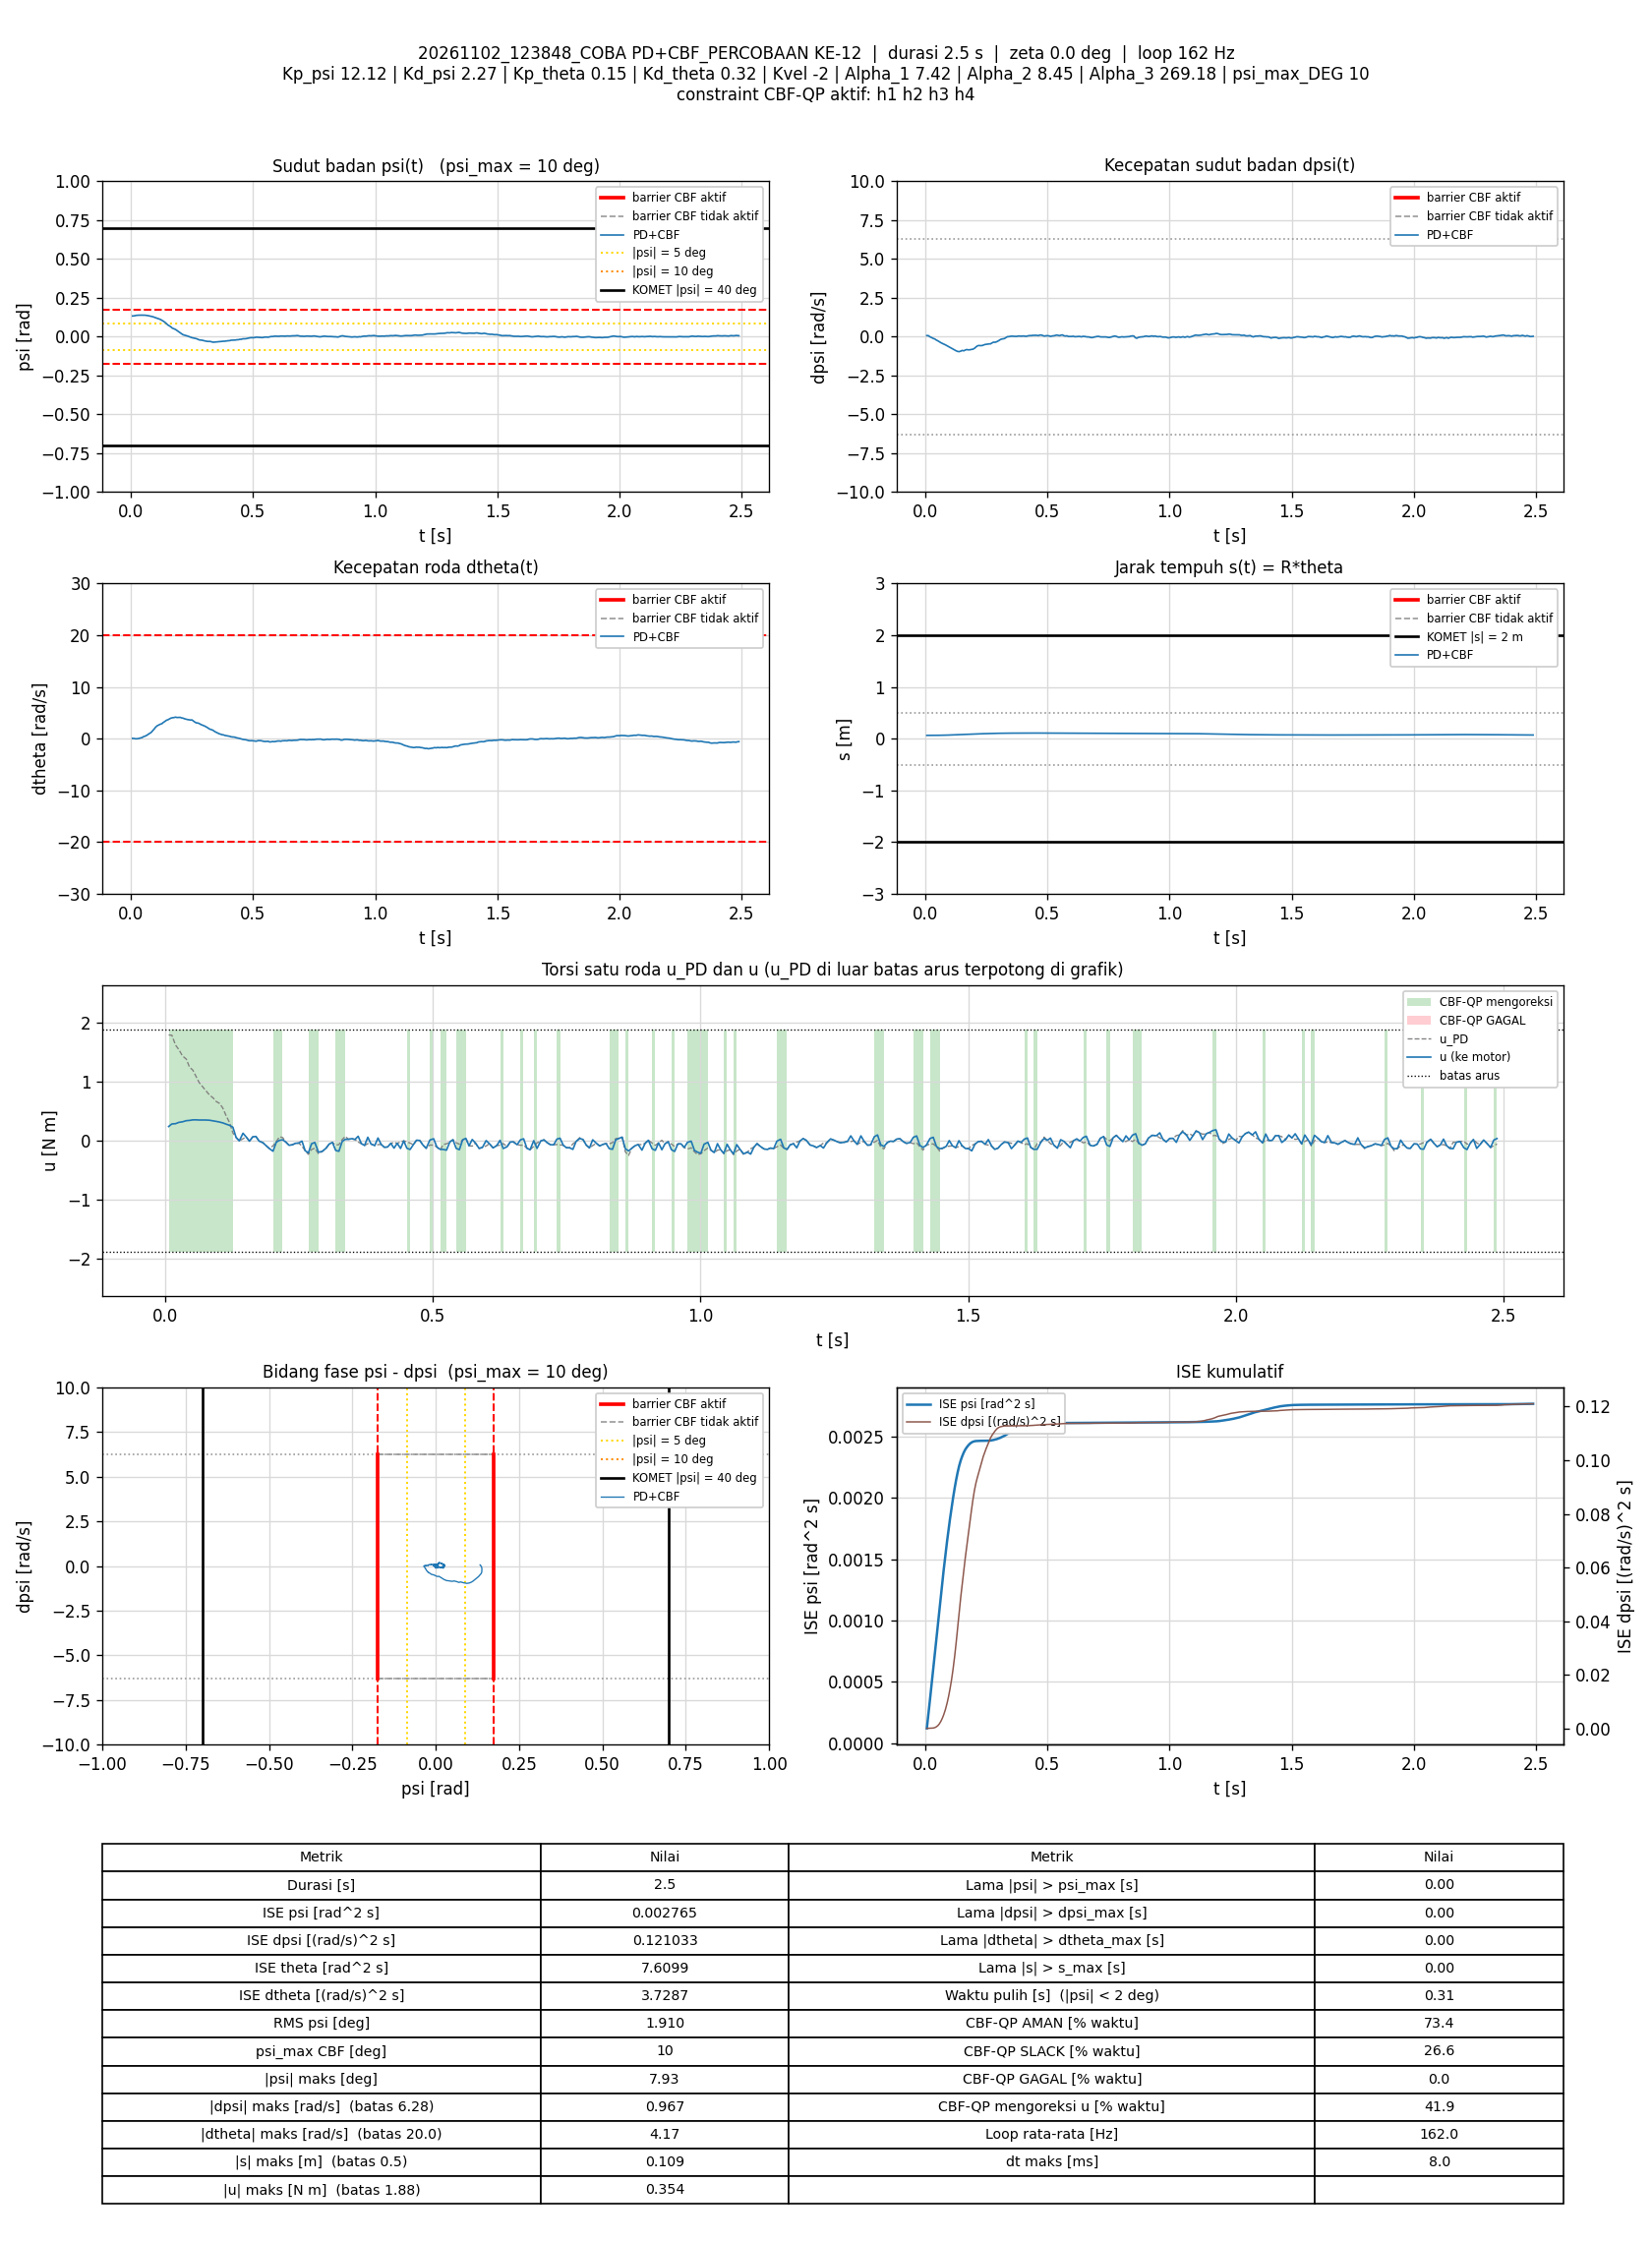

The table this chart was drawn from, first rows:
t_s, theta_rad, dtheta_rad_s, psi_rad, dpsi_rad_s, error_theta, error_dtheta, error_psi, error_dpsi, u_PD_Nm, u_Nm, status_cbf, dorong_N, ISE_theta, ISE_dtheta, ISE_psi, ISE_dpsi, Kp_psi, Kd_psi, Kp_theta, Kd_theta, Kvel, Alpha_1, Alpha_2
0.006867, 1.281, 0.06214, 0.1332, 0.06801, -1.281, -0.06214, -0.1332, -0.06801, 1.789, 0.241, AMAN, 0, 0.01127, 2.6516487e-05, 0.0001218, 3.1765263e-05, 12.12, 2.27, 0.15, 0.32, -2, 7.42, 8.45
0.0128, 1.281, 0.04437, 0.1336, 0.06655, -1.281, -0.04437, -0.1336, -0.06655, 1.785, 0.2845, AMAN, 0, 0.02102, 3.8204267e-05, 0.0002278, 5.8053453e-05, 12.12, 2.27, 0.15, 0.32, -2, 7.42, 8.45
0.01971, 1.284, -0.02083, 0.1362, -0.01113, -1.284, 0.02083, -0.1362, 0.01113, 1.618, 0.2889, AMAN, 0, 0.03241, 4.120097e-05, 0.0003559, 5.890878e-05, 12.12, 2.27, 0.15, 0.32, -2, 7.42, 8.45
0.02584, 1.287, -0.004098, 0.1376, -0.05483, -1.287, 0.004098, -0.1376, 0.05483, 1.542, 0.311, AMAN, 0, 0.04256, 4.1303911e-05, 0.000472, 7.7334922e-05, 12.12, 2.27, 0.15, 0.32, -2, 7.42, 8.45
0.03272, 1.291, 0.04779, 0.1382, -0.1126, -1.291, -0.04779, -0.1382, 0.1126, 1.434, 0.3205, AMAN, 0, 0.05402, 5.7009556e-05, 0.0006032, 0.0001646, 12.12, 2.27, 0.15, 0.32, -2, 7.42, 8.45
0.0398, 1.296, 0.1535, 0.1385, -0.1529, -1.296, -0.1535, -0.1385, 0.1529, 1.38, 0.3395, AMAN, 0, 0.06591, 0.0002238, 0.000739, 0.0003301, 12.12, 2.27, 0.15, 0.32, -2, 7.42, 8.45
0.04592, 1.302, 0.2184, 0.1384, -0.2222, -1.302, -0.2184, -0.1384, 0.2222, 1.243, 0.3442, AMAN, 0, 0.07628, 0.0005157, 0.0008561, 0.000632, 12.12, 2.27, 0.15, 0.32, -2, 7.42, 8.45
0.05185, 1.311, 0.4, 0.1383, -0.2679, -1.311, -0.4, -0.1383, 0.2679, 1.197, 0.3532, AMAN, 0, 0.08647, 0.001465, 0.0009697, 0.001058, 12.12, 2.27, 0.15, 0.32, -2, 7.42, 8.45
0.05781, 1.318, 0.4918, 0.1381, -0.3264, -1.318, -0.4918, -0.1381, 0.3264, 1.09, 0.3535, AMAN, 0, 0.09682, 0.002906, 0.001083, 0.001692, 12.12, 2.27, 0.15, 0.32, -2, 7.42, 8.45
0.0639, 1.327, 0.6246, 0.137, -0.3863, -1.327, -0.6246, -0.137, 0.3863, 0.9831, 0.3505, AMAN, 0, 0.1076, 0.005283, 0.001198, 0.002602, 12.12, 2.27, 0.15, 0.32, -2, 7.42, 8.45
0.06981, 1.338, 0.8241, 0.1354, -0.4347, -1.338, -0.8241, -0.1354, 0.4347, 0.9184, 0.351, AMAN, 0, 0.1181, 0.009298, 0.001306, 0.003719, 12.12, 2.27, 0.15, 0.32, -2, 7.42, 8.45
0.07582, 1.349, 1.001, 0.1335, -0.4784, -1.349, -1.001, -0.1335, 0.4784, 0.8523, 0.3508, AMAN, 0, 0.1291, 0.01531, 0.001413, 0.005093, 12.12, 2.27, 0.15, 0.32, -2, 7.42, 8.45
0.08293, 1.362, 1.21, 0.131, -0.5287, -1.362, -1.21, -0.131, 0.5287, 0.775, 0.3472, AMAN, 0, 0.1423, 0.02573, 0.001535, 0.007081, 12.12, 2.27, 0.15, 0.32, -2, 7.42, 8.45
0.08971, 1.384, 1.575, 0.1284, -0.5876, -1.384, -1.575, -0.1284, 0.5876, 0.726, 0.3376, AMAN, 0, 0.1553, 0.04257, 0.001647, 0.009423, 12.12, 2.27, 0.15, 0.32, -2, 7.42, 8.45
0.0958, 1.404, 1.902, 0.1248, -0.6422, -1.404, -1.902, -0.1248, 0.6422, 0.6633, 0.3272, AMAN, 0, 0.1673, 0.06461, 0.001742, 0.01194, 12.12, 2.27, 0.15, 0.32, -2, 7.42, 8.45
0.1018, 1.428, 2.263, 0.1215, -0.6894, -1.428, -2.263, -0.1215, 0.6894, 0.6319, 0.3164, AMAN, 0, 0.1795, 0.09535, 0.00183, 0.01479, 12.12, 2.27, 0.15, 0.32, -2, 7.42, 8.45
0.1078, 1.45, 2.495, 0.1183, -0.7383, -1.45, -2.495, -0.1183, 0.7383, 0.556, 0.3027, AMAN, 0, 0.1921, 0.1327, 0.001914, 0.01806, 12.12, 2.27, 0.15, 0.32, -2, 7.42, 8.45
0.1139, 1.471, 2.639, 0.1148, -0.7959, -1.471, -2.639, -0.1148, 0.7959, 0.4292, 0.2827, AMAN, 0, 0.2053, 0.175, 0.001994, 0.02191, 12.12, 2.27, 0.15, 0.32, -2, 7.42, 8.45
0.1207, 1.494, 2.814, 0.1109, -0.8547, -1.494, -2.814, -0.1109, 0.8547, 0.3041, 0.2595, AMAN, 0, 0.2205, 0.2292, 0.002078, 0.0269, 12.12, 2.27, 0.15, 0.32, -2, 7.42, 8.45
0.1268, 1.516, 2.898, 0.1054, -0.9128, -1.516, -2.898, -0.1054, 0.9128, 0.1326, 0.2297, SLACK, 0, 0.2345, 0.2803, 0.002146, 0.03197, 12.12, 2.27, 0.15, 0.32, -2, 7.42, 8.45
0.1328, 1.542, 3.146, 0.09962, -0.9505, -1.542, -3.146, -0.09962, 0.9505, 0.05632, 0.05632, AMAN, 0, 0.2487, 0.3395, 0.002205, 0.03738, 12.12, 2.27, 0.15, 0.32, -2, 7.42, 8.45
0.1388, 1.566, 3.328, 0.09307, -0.9672, -1.566, -3.328, -0.09307, 0.9672, -0.002499, -0.002499, AMAN, 0, 0.2635, 0.4061, 0.002257, 0.04301, 12.12, 2.27, 0.15, 0.32, -2, 7.42, 8.45
0.1457, 1.587, 3.567, 0.08347, -0.9334, -1.587, -3.567, -0.08347, 0.9334, 0.03432, 0.1276, SLACK, 0, 0.2809, 0.494, 0.002306, 0.04902, 12.12, 2.27, 0.15, 0.32, -2, 7.42, 8.45
0.1518, 1.609, 3.668, 0.07456, -0.8875, -1.609, -3.668, -0.07456, 0.8875, 0.06273, 0.06273, AMAN, 0, 0.2966, 0.5758, 0.002339, 0.05381, 12.12, 2.27, 0.15, 0.32, -2, 7.42, 8.45
0.1578, 1.638, 3.831, 0.06936, -0.9136, -1.638, -3.831, -0.06936, 0.9136, -0.007393, -0.007393, AMAN, 0, 0.3127, 0.664, 0.002368, 0.05883, 12.12, 2.27, 0.15, 0.32, -2, 7.42, 8.45
0.1638, 1.662, 3.974, 0.06264, -0.8658, -1.662, -3.974, -0.06264, 0.8658, 0.06559, 0.06559, AMAN, 0, 0.3293, 0.7587, 0.002392, 0.06333, 12.12, 2.27, 0.15, 0.32, -2, 7.42, 8.45
0.1698, 1.685, 4.053, 0.0546, -0.8308, -1.685, -4.053, -0.0546, 0.8308, 0.07299, 0.07299, AMAN, 0, 0.3463, 0.8574, 0.00241, 0.06747, 12.12, 2.27, 0.15, 0.32, -2, 7.42, 8.45
0.1759, 1.711, 4.083, 0.05092, -0.8501, -1.711, -4.083, -0.05092, 0.8501, -0.005965, -0.005965, AMAN, 0, 0.3641, 0.9584, 0.002425, 0.07185, 12.12, 2.27, 0.15, 0.32, -2, 7.42, 8.45
0.183, 1.736, 4.168, 0.04582, -0.8468, -1.736, -4.168, -0.04582, 0.8468, -0.03317, -0.03317, AMAN, 0, 0.3855, 1.082, 0.00244, 0.07694, 12.12, 2.27, 0.15, 0.32, -2, 7.42, 8.45
0.1888, 1.765, 4.095, 0.03924, -0.8232, -1.765, -4.095, -0.03924, 0.8232, -0.08271, -0.08271, AMAN, 0, 0.4037, 1.18, 0.002449, 0.0809, 12.12, 2.27, 0.15, 0.32, -2, 7.42, 8.45
0.1948, 1.787, 4.105, 0.03289, -0.812, -1.787, -4.105, -0.03289, 0.812, -0.1309, -0.1309, AMAN, 0, 0.4228, 1.281, 0.002456, 0.08485, 12.12, 2.27, 0.15, 0.32, -2, 7.42, 8.45
0.2017, 1.808, 4.124, 0.02532, -0.7546, -1.808, -4.124, -0.02532, 0.7546, -0.08642, -0.1772, SLACK, 0, 0.4454, 1.398, 0.00246, 0.08879, 12.12, 2.27, 0.15, 0.32, -2, 7.42, 8.45
0.2079, 1.827, 4.017, 0.01792, -0.6673, -1.827, -4.017, -0.01792, 0.6673, -0.01213, -0.02256, AMAN, 0, 0.4662, 1.499, 0.002462, 0.09156, 12.12, 2.27, 0.15, 0.32, -2, 7.42, 8.45
0.2139, 1.849, 3.965, 0.01206, -0.5941, -1.849, -3.965, -0.01206, 0.5941, 0.06631, 0.005964, AMAN, 0, 0.4864, 1.592, 0.002463, 0.09365, 12.12, 2.27, 0.15, 0.32, -2, 7.42, 8.45
0.2198, 1.87, 3.848, 0.009587, -0.5699, -1.87, -3.848, -0.009587, 0.5699, 0.05383, 0.01699, AMAN, 0, 0.5072, 1.68, 0.002464, 0.09558, 12.12, 2.27, 0.15, 0.32, -2, 7.42, 8.45
0.2258, 1.892, 3.77, 0.00716, -0.5798, -1.892, -3.77, -0.00716, 0.5798, -0.02297, -0.02297, AMAN, 0, 0.5287, 1.765, 0.002464, 0.0976, 12.12, 2.27, 0.15, 0.32, -2, 7.42, 8.45
0.2318, 1.913, 3.699, 0.003922, -0.5763, -1.913, -3.699, -0.003922, 0.5763, -0.07713, -0.07713, AMAN, 0, 0.5507, 1.847, 0.002464, 0.09959, 12.12, 2.27, 0.15, 0.32, -2, 7.42, 8.45
0.2378, 1.933, 3.662, 0.0003585, -0.548, -1.933, -3.662, -0.0003585, 0.548, -0.06776, -0.06776, AMAN, 0, 0.5731, 1.928, 0.002464, 0.1014, 12.12, 2.27, 0.15, 0.32, -2, 7.42, 8.45
0.2439, 1.952, 3.611, -0.003599, -0.509, -1.952, -3.611, 0.003599, 0.509, -0.04359, -0.04359, AMAN, 0, 0.5963, 2.007, 0.002464, 0.103, 12.12, 2.27, 0.15, 0.32, -2, 7.42, 8.45
0.2498, 1.974, 3.632, -0.006714, -0.4933, -1.974, -3.632, 0.006714, 0.4933, -0.03877, -0.03877, AMAN, 0, 0.6194, 2.085, 0.002464, 0.1044, 12.12, 2.27, 0.15, 0.32, -2, 7.42, 8.45
0.2558, 1.991, 3.427, -0.008849, -0.4757, -1.991, -3.427, 0.008849, 0.4757, -0.09042, -0.005893, SLACK, 0, 0.6432, 2.156, 0.002465, 0.1058, 12.12, 2.27, 0.15, 0.32, -2, 7.42, 8.45
0.2618, 2.006, 3.212, -0.01122, -0.4666, -2.006, -3.212, 0.01122, 0.4666, -0.1676, -0.1676, AMAN, 0, 0.6673, 2.217, 0.002466, 0.1071, 12.12, 2.27, 0.15, 0.32, -2, 7.42, 8.45
0.2678, 2.022, 3.053, -0.01283, -0.4632, -2.022, -3.053, 0.01283, 0.4632, -0.2299, -0.2042, AMAN, 0, 0.6919, 2.274, 0.002467, 0.1084, 12.12, 2.27, 0.15, 0.32, -2, 7.42, 8.45
0.2738, 2.037, 3.042, -0.01719, -0.402, -2.037, -3.042, 0.01719, 0.402, -0.1475, -0.05033, SLACK, 0, 0.7167, 2.329, 0.002468, 0.1093, 12.12, 2.27, 0.15, 0.32, -2, 7.42, 8.45
0.2798, 2.05, 2.925, -0.02086, -0.3565, -2.05, -2.925, 0.02086, 0.3565, -0.1259, -0.02909, SLACK, 0, 0.7419, 2.38, 0.002471, 0.1101, 12.12, 2.27, 0.15, 0.32, -2, 7.42, 8.45
0.2867, 2.063, 2.73, -0.02233, -0.3619, -2.063, -2.73, 0.02233, 0.3619, -0.2185, -0.1941, AMAN, 0, 0.7714, 2.432, 0.002474, 0.111, 12.12, 2.27, 0.15, 0.32, -2, 7.42, 8.45
0.2937, 2.078, 2.612, -0.02355, -0.3216, -2.078, -2.612, 0.02355, 0.3216, -0.1796, -0.1796, AMAN, 0, 0.8016, 2.479, 0.002478, 0.1117, 12.12, 2.27, 0.15, 0.32, -2, 7.42, 8.45
0.3007, 2.09, 2.473, -0.02687, -0.2608, -2.09, -2.473, 0.02687, 0.2608, -0.1265, -0.1265, AMAN, 0, 0.8322, 2.522, 0.002483, 0.1122, 12.12, 2.27, 0.15, 0.32, -2, 7.42, 8.45
0.3068, 2.101, 2.312, -0.02872, -0.1965, -2.101, -2.312, 0.02872, 0.1965, -0.05412, -0.05412, AMAN, 0, 0.8591, 2.555, 0.002488, 0.1124, 12.12, 2.27, 0.15, 0.32, -2, 7.42, 8.45
0.3128, 2.11, 2.161, -0.03058, -0.1542, -2.11, -2.161, 0.03058, 0.1542, -0.0291, -0.0291, AMAN, 0, 0.8858, 2.583, 0.002494, 0.1126, 12.12, 2.27, 0.15, 0.32, -2, 7.42, 8.45
0.3188, 2.118, 1.954, -0.0309, -0.142, -2.118, -1.954, 0.0309, 0.142, -0.07143, -0.1636, SLACK, 0, 0.9127, 2.606, 0.0025, 0.1127, 12.12, 2.27, 0.15, 0.32, -2, 7.42, 8.45
0.3248, 2.126, 1.818, -0.03105, -0.1193, -2.126, -1.818, 0.03105, 0.1193, -0.06556, -0.1775, SLACK, 0, 0.9398, 2.626, 0.002506, 0.1128, 12.12, 2.27, 0.15, 0.32, -2, 7.42, 8.45
0.3309, 2.131, 1.727, -0.03374, -0.05483, -2.131, -1.727, 0.03374, 0.05483, 0.01926, -0.01221, AMAN, 0, 0.9677, 2.644, 0.002513, 0.1128, 12.12, 2.27, 0.15, 0.32, -2, 7.42, 8.45
0.3368, 2.135, 1.606, -0.03592, -0.002067, -2.135, -1.606, 0.03592, 0.002067, 0.07379, 0.02401, AMAN, 0, 0.9944, 2.659, 0.00252, 0.1128, 12.12, 2.27, 0.15, 0.32, -2, 7.42, 8.45
0.3428, 2.14, 1.388, -0.03497, 0.00193, -2.14, -1.388, 0.03497, -0.00193, 0.02464, 0.02464, AMAN, 0, 1.022, 2.671, 0.002527, 0.1128, 12.12, 2.27, 0.15, 0.32, -2, 7.42, 8.45
0.3488, 2.145, 1.25, -0.03411, 0.02165, -2.145, -1.25, 0.03411, -0.02165, 0.03562, 0.03562, AMAN, 0, 1.049, 2.68, 0.002534, 0.1128, 12.12, 2.27, 0.15, 0.32, -2, 7.42, 8.45
0.3548, 2.149, 1.095, -0.03315, 0.03217, -2.149, -1.095, 0.03315, -0.03217, 0.0217, 0.0217, AMAN, 0, 1.077, 2.687, 0.002541, 0.1128, 12.12, 2.27, 0.15, 0.32, -2, 7.42, 8.45
0.3608, 2.153, 0.965, -0.03213, 0.02591, -2.153, -0.965, 0.03213, -0.02591, -0.02176, 0.07624, SLACK, 0, 1.105, 2.693, 0.002547, 0.1128, 12.12, 2.27, 0.15, 0.32, -2, 7.42, 8.45
0.3668, 2.158, 0.87, -0.03117, 0.02205, -2.158, -0.87, 0.03117, -0.02205, -0.04937, -0.04937, AMAN, 0, 1.133, 2.697, 0.002553, 0.1128, 12.12, 2.27, 0.15, 0.32, -2, 7.42, 8.45
0.3728, 2.162, 0.7797, -0.02962, 0.01339, -2.162, -0.7797, 0.02962, -0.01339, -0.07911, -0.07911, AMAN, 0, 1.161, 2.701, 0.002558, 0.1128, 12.12, 2.27, 0.15, 0.32, -2, 7.42, 8.45
... 343 more rows
